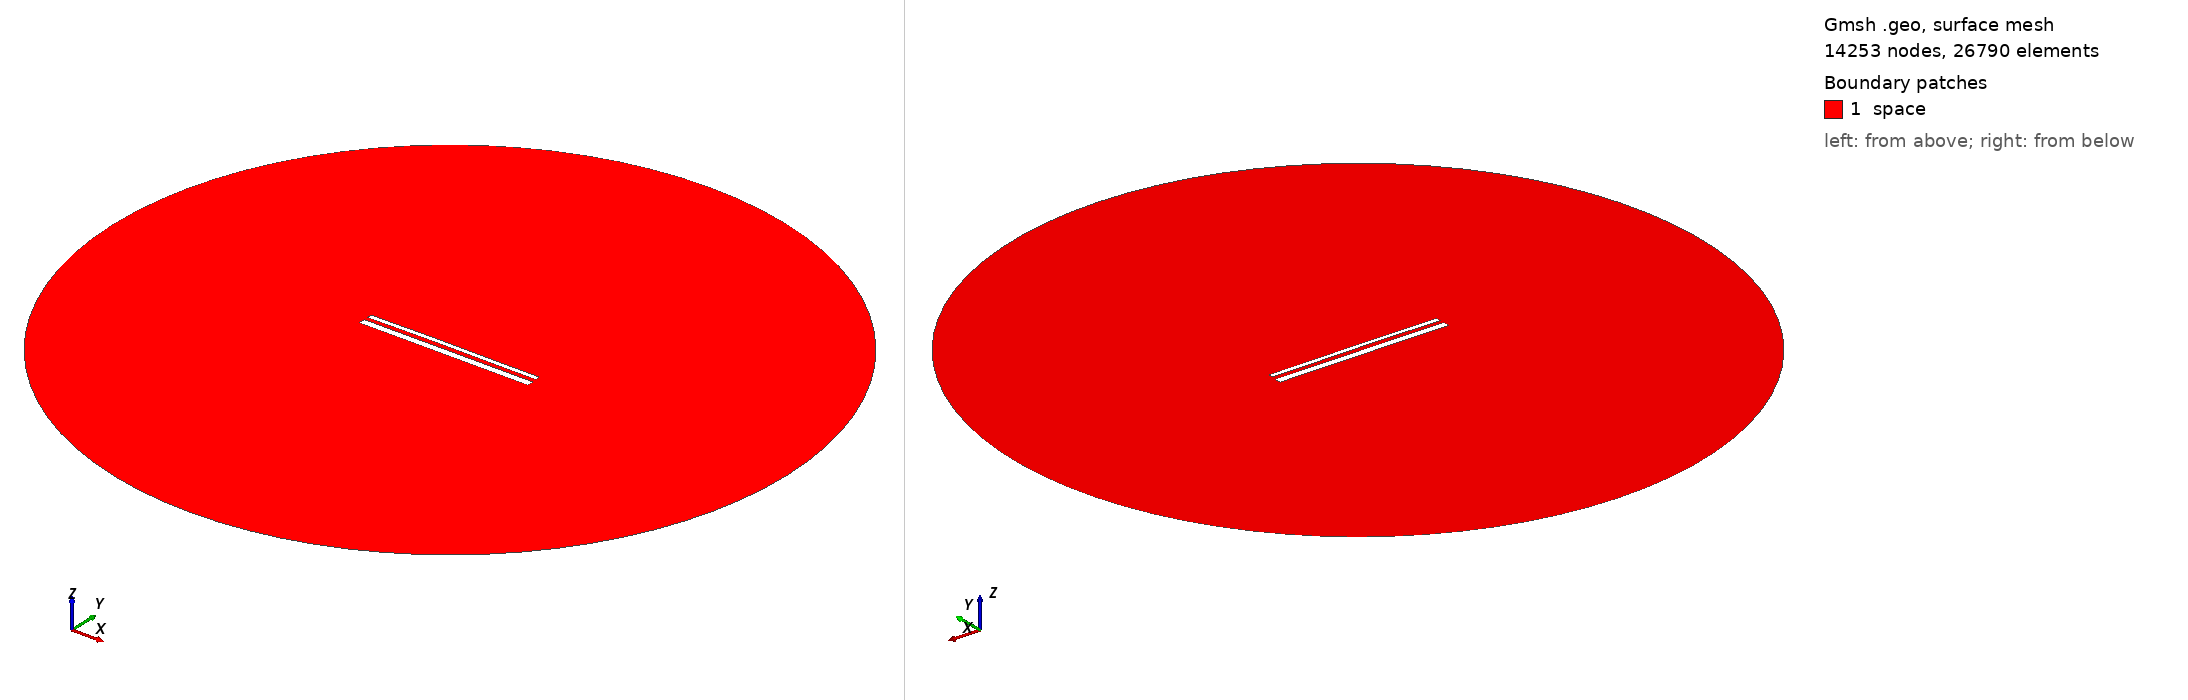

Gmsh geometry script, surface-meshed: 14253 nodes, 26790 surface elements. Boundary patches (legend numbers): 1 space. Left view from above one corner, right view from below the opposite corner. Legend entries are the model's physical surfaces. The drawing asked Gmsh for element sizes between 1% and 20% of the model's largest extent; the script's own settings can give other sizes.

=== 14368.geo (drawn) ===
//---------------------------------------
// Geometry kernel
//---------------------------------------

SetFactory("OpenCASCADE");



//---------------------------------------
// Parameters of the geometry
//---------------------------------------

// Overetch of the upper plate
overetch = 0.5;

// Distance between the plates
distance = 2.0;

// Discretization over the x axis (for the deformation)
nx = 50; 

// Length of the plate
L = 100 - overetch; 

// Number of modes
n = 4; 

// 1st mode coefficient
coeff(1) = 0.15;
beta(1) = 0.596864 * 3.1415926535 / L;

// 2nd mode coefficient
coeff(2) = 0.15;
beta(2) = 1.49418 * 3.1415926535 / L;

// 3rd mode coefficient
coeff(3) = 0.07499999999999998;
beta(3) = 2.50025 * 3.1415926535 / L;

// 4th mode coefficient
coeff(4) = 0.0;
beta(4) = 3.49999 * 3.1415926535 / L;



//---------------------------------------
// Upper plate (deformed rectangle)
//---------------------------------------

// Coordiantes of the upper plate
xmin = -50;
xmax = 50 - overetch;

// Height of the upper plate
yheight = 4 - 2 * overetch;

// Indexes of the points
UpperID[] = {};
LowerID[] = {};
LeftID[] = {};
RightID[] = {};

// Point index
p = 1;

// Horizontal edges
For i In {1:nx}
    x = xmin + (i-1)*(xmax - xmin)/(nx-1);

    y_bottom = distance / 2 + overetch;
    For j In {1:n}
        C = (Cosh(beta(j)*L) + Cos(beta(j)*L)) / (Sinh(beta(j)*L) + Sin(beta(j)*L));
        y_bottom  = y_bottom + coeff(j) * (Cosh(beta(j)*(x+50)) - Cos(beta(j)*(x+50)) - C * (Sinh(beta(j)*(x+50)) - Sin(beta(j)*(x+50))));
    EndFor

    y_top = y_bottom + yheight;

    Point(p) = {x, y_top, 0, 1.0};
    UpperID[i] = p;
    p = p + 1;

    Point(p) = {x, y_bottom, 0, 1.0};
    LowerID[i] = p;
    p = p + 1;
EndFor

// Create point lists
UpperPts[] = {}; LowerPts[] = {};
For i In {1:nx}
  UpperPts[] += {UpperID[i]};
  LowerPts[] += {LowerID[i]};
EndFor

// Build splines
Spline(1) = {UpperPts[]};
Spline(2) = {LowerPts[]};
Line(3) = {LowerPts[nx-1], UpperPts[nx-1]};
Line(4) = {LowerPts[0], UpperPts[0]};

// Build the plane surface
Curve Loop(1) = {2, 3, -1, -4};
Plane Surface(1) = {1};



//---------------------------------------
// Lower plate (rectangle)
//---------------------------------------

// Vertices
Point(1001) = {-50, -1, 0, 1.0};
Point(1002) = { 50, -1, 0, 1.0};
Point(1003) = { 50,  -5, 0, 1.0};
Point(1004) = {-50,  -5, 0, 1.0};

// Edges
Line(5) = {1001, 1002};
Line(6) = {1002, 1003};
Line(7) = {1003, 1004};
Line(8) = {1004, 1001};

// Plane surface
Line Loop(2) = {5, 6, 7, 8};
Plane Surface(2) = {2}; 



//---------------------------------------
// Outer (fictious) boundary
//---------------------------------------

// Points
Point(1005) = {0, 0, 0};       // Center
Point(1006) = {200, 0, 0};     // Start point
Point(1007) = {0, 200, 0};     // 90 degrees
Point(1008) = {-200, 0, 0};    // 180 degrees
Point(1009) = {0, -200, 0};    // 270 degrees

// Circle arcs (each needs start, center, end)
Circle(9) = {1006, 1005, 1007};
Circle(10) = {1007, 1005, 1008};
Circle(11) = {1008, 1005, 1009};
Circle(12) = {1009, 1005, 1006};

// Plane surface for the entire domain
Curve Loop(3) = {9, 10, 11, 12};
Surface(3) = {3};

// Subtract the plates from the whole domain to obtain the actual domain where we want to solve the equations
BooleanDifference{ Surface{3}; Delete; }{ Surface{1}; Surface{2}; Delete; }




//---------------------------------------
// Transfinite Lines/Curves
//---------------------------------------

// Set the number of points on the boundaries
r = 7;

// Plates
Transfinite Curve {1, 2} = 50*r Using Progression 1;
Transfinite Curve {3, 4} = 2*r Using Progression 1;
Transfinite Line {5, 7} = 50*r Using Progression 1;
Transfinite Line {6, 8} = 2*r Using Progression 1;

// Outer boundary
Transfinite Line {9, 10, 11, 12} = 20 Using Progression 1;



//---------------------------------------
// Physical groups
//---------------------------------------                

// Physical curves (boundaries)
Physical Line("force_segment", 10) = {2};
Physical Line("upper_plate", 11) = {1, 3, 4};
Physical Line("lower_plate", 12) = {5, 6, 7, 8};
Physical Line("boundary", 20) = {9, 10, 11, 12};

// Physical Surfaces
Physical Surface("space", 30) = {3};



//---------------------------------------
// 6. Generate the Mesh
//---------------------------------------

// 2D mesh generation
Mesh 2;
